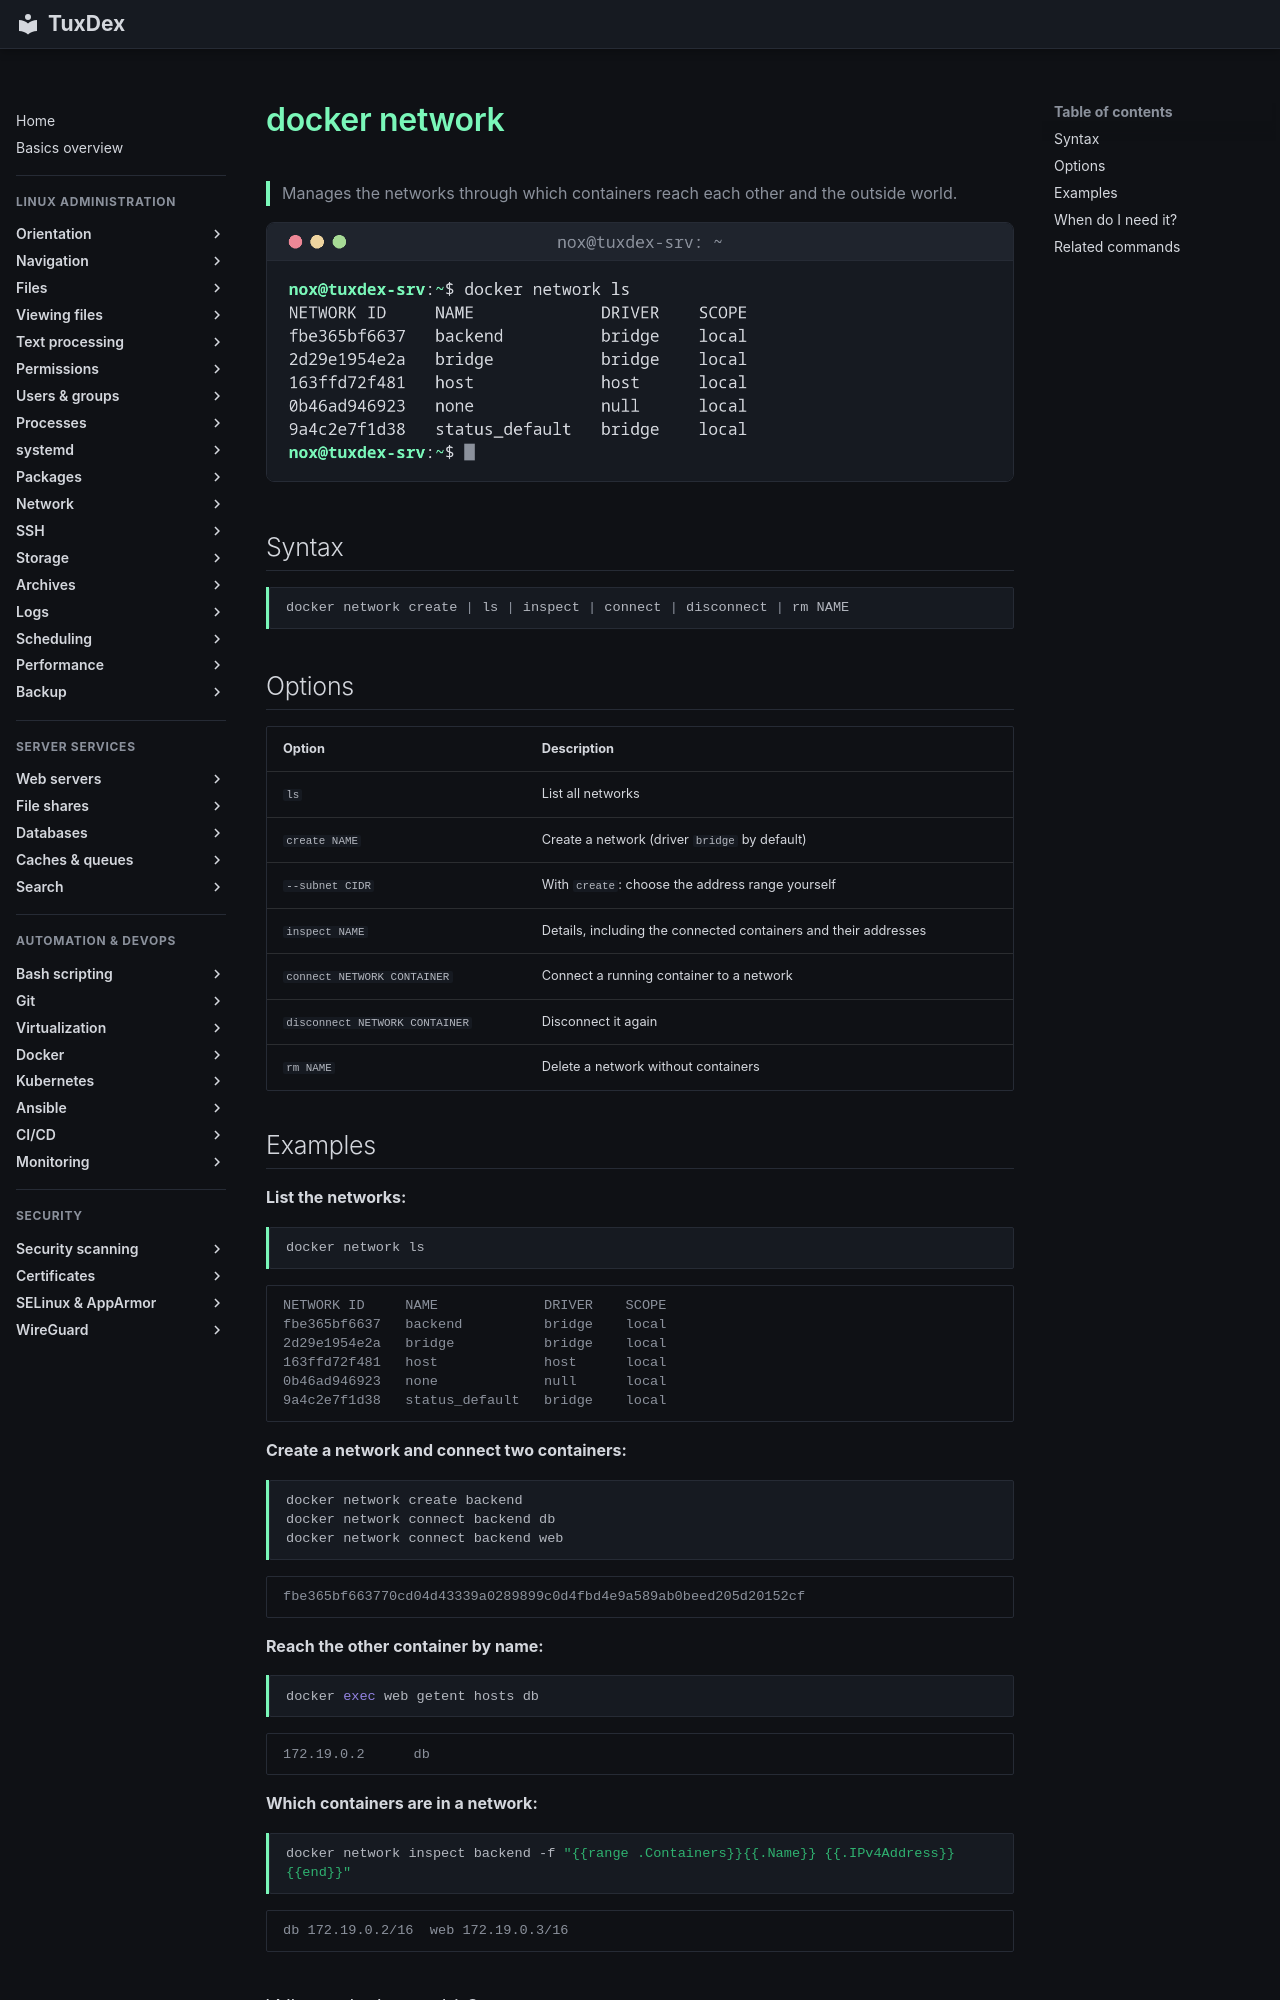

repository: Noxisan/tuxcodex · page: 19-docker/docker-network.en/index.html · generator: mkdocs

# docker network

> Manages the networks through which containers reach each other and the outside world.

![docker-network output](../assets/screenshots/19-docker/docker-network.png)

## Syntax

```bash
docker network create | ls | inspect | connect | disconnect | rm NAME
```

## Options

| Option | Description |
|--------|-------------|
| `ls` | List all networks |
| `create NAME` | Create a network (driver `bridge` by default) |
| `--subnet CIDR` | With `create`: choose the address range yourself |
| `inspect NAME` | Details, including the connected containers and their addresses |
| `connect NETWORK CONTAINER` | Connect a running container to a network |
| `disconnect NETWORK CONTAINER` | Disconnect it again |
| `rm NAME` | Delete a network without containers |

## Examples

**List the networks:**

```bash
docker network ls
```

```text
NETWORK ID     NAME             DRIVER    SCOPE
fbe365bf6637   backend          bridge    local
2d29e1954e2a   bridge           bridge    local
163ffd72f481   host             host      local
0b46ad946923   none             null      local
9a4c2e7f1d38   status_default   bridge    local
```

**Create a network and connect two containers:**

```bash
docker network create backend
docker network connect backend db
docker network connect backend web
```

```text
fbe365bf663770cd04d43339a0289899c0d4fbd4e9a589ab0beed205d20152cf
```

**Reach the other container by name:**

```bash
docker exec web getent hosts db
```

```text
172.19.0.2      db
```

**Which containers are in a network:**

```bash
docker network inspect backend -f "{{range .Containers}}{{.Name}} {{.IPv4Address}}  {{end}}"
```

```text
db 172.19.0.2/16  web 172.19.0.3/16
```
